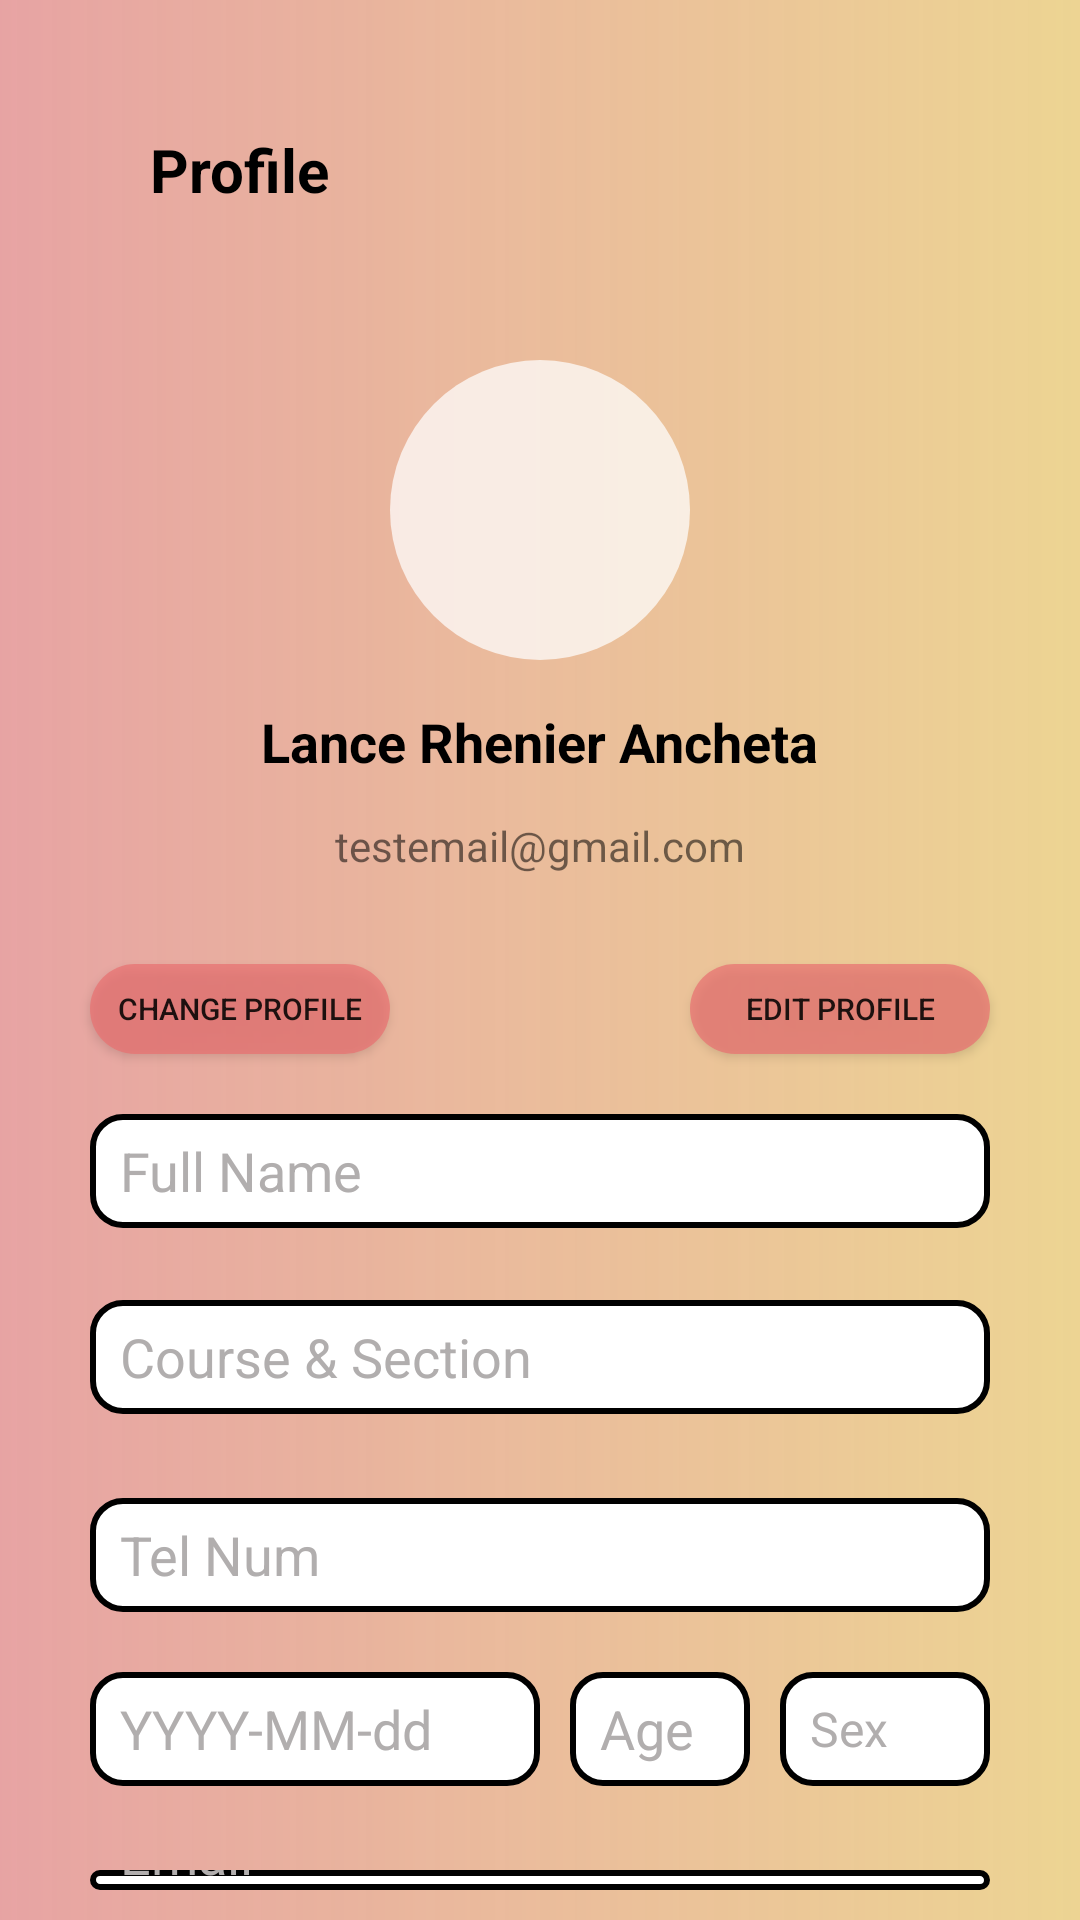

This screen was rendered from an Android layout file. Write that file and the resources it references.
<!-- AndroidManifest.xml: application theme Theme.SmartAttendanceSystem -->
<!-- res/layout/activity_student_profile.xml -->
<?xml version="1.0" encoding="utf-8"?>
<RelativeLayout xmlns:android="http://schemas.android.com/apk/res/android"
    xmlns:app="http://schemas.android.com/apk/res-auto"
    xmlns:tools="http://schemas.android.com/tools"
    android:id="@+id/main"
    android:layout_width="match_parent"
    android:layout_height="match_parent"
    android:background="@drawable/samplebg"
    android:padding="10dp"
    tools:context=".Student.Profile">

    <ImageView
        android:id="@+id/prevBtn"
        android:layout_width="wrap_content"
        android:layout_height="wrap_content"
        android:layout_marginStart="16dp"
        android:layout_marginTop="16dp"
        app:srcCompat="@drawable/baseline_arrow_back_24" />

    <TextView
        android:id="@+id/textView10"
        android:layout_width="wrap_content"
        android:layout_height="wrap_content"
        android:layout_below="@id/prevBtn"
        android:layout_marginStart="40dp"
        android:layout_marginTop="17dp"
        android:text="Profile"
        android:textColor="#000000"
        android:textSize="20sp"
        android:textStyle="bold" />

    <ImageView
        android:id="@+id/profileCircle"
        android:layout_width="100dp"
        android:layout_height="100dp"
        android:layout_below="@id/textView10"
        android:layout_centerHorizontal="true"
        android:layout_marginTop="50dp"
        android:background="@drawable/circle" />

    <TextView
        android:id="@+id/nameTxt"
        android:layout_width="wrap_content"
        android:layout_height="wrap_content"
        android:layout_centerHorizontal="true"
        android:layout_marginTop="15dp"
        android:layout_below="@id/profileCircle"
        android:text="Lance Rhenier Ancheta"
        android:textColor="#000000"
        android:textSize="18sp"
        android:textStyle="bold" />

    <TextView
        android:id="@+id/emailTxt"
        android:layout_width="wrap_content"
        android:layout_height="wrap_content"
        android:layout_below="@id/nameTxt"
        android:layout_centerHorizontal="true"
        android:layout_marginTop="13dp"
        android:text="testemail@gmail.com" />

    <Button
        android:id="@+id/editBtn"
        android:layout_width="100dp"
        android:layout_height="30dp"
        android:layout_below="@id/emailTxt"
        android:layout_alignEnd="@id/nameP"
        android:layout_marginTop="30dp"
        android:background="@drawable/samplebg1"
        android:backgroundTint="#E97272"
        android:text="Edit Profile"
        android:textSize="10sp" />

    <Button
        android:id="@+id/uploadBtn"
        android:layout_width="100dp"
        android:layout_height="30dp"
        android:layout_below="@id/emailTxt"
        android:layout_marginTop="30dp"
        android:layout_alignStart="@id/nameP"
        android:background="@drawable/samplebg1"
        android:backgroundTint="#E97272"
        android:text="Change Profile"
        android:textSize="10sp" />

    <EditText
        android:id="@+id/nameP"
        android:layout_width="300dp"
        android:layout_height="38dp"
        android:layout_below="@id/editBtn"
        android:layout_centerHorizontal="true"
        android:layout_marginTop="20dp"
        android:background="@drawable/textviews"
        android:ems="10"
        android:hint="Full Name"
        android:inputType="text"
        android:paddingLeft="10dp"
        android:textColor="#000000"
        android:textColorHint="#B1AEAE" />

    <EditText
        android:id="@+id/sectionP"
        android:layout_width="300dp"
        android:layout_height="38dp"
        android:layout_below="@id/nameP"
        android:layout_centerHorizontal="true"
        android:layout_marginTop="24dp"
        android:background="@drawable/textviews"
        android:ems="10"
        android:hint="Course &amp; Section"
        android:inputType="text"
        android:paddingLeft="10dp"
        android:textColor="#000000"
        android:textColorHint="#B1AEAE" />

    <EditText
        android:id="@+id/numP"
        android:layout_width="300dp"
        android:layout_height="38dp"
        android:layout_below="@id/sectionP"
        android:layout_centerHorizontal="true"
        android:layout_marginTop="28dp"
        android:background="@drawable/textviews"
        android:ems="10"
        android:hint="Tel Num"
        android:inputType="number"
        android:paddingLeft="10dp"
        android:textColor="#000000"
        android:textColorHint="#B1AEAE" />

    <EditText
        android:id="@+id/dobP"
        android:layout_width="150dp"
        android:layout_height="38dp"
        android:layout_below="@id/numP"
        android:layout_marginTop="20dp"
        android:layout_alignStart="@+id/numP"
        android:background="@drawable/textviews"
        android:clickable="true"
        android:ems="10"
        android:focusable="false"
        android:hint="YYYY-MM-dd"
        android:inputType="none"
        android:paddingLeft="10dp"
        android:textColor="#000000"
        android:textColorHint="#B1AEAE" />

    <EditText
        android:id="@+id/ageP"
        android:layout_width="60dp"
        android:layout_height="38dp"
        android:layout_below="@id/numP"
        android:layout_marginStart="10dp"
        android:layout_marginTop="20dp"
        android:layout_toEndOf="@id/dobP"
        android:background="@drawable/textviews"
        android:ems="10"
        android:hint="Age"
        android:inputType="number"
        android:paddingLeft="10dp"
        android:textAlignment="textStart"
        android:textColor="#000000"
        android:textColorHint="#B1AEAE" />

    <EditText
        android:id="@+id/sexP"
        android:layout_width="70dp"
        android:layout_height="38dp"
        android:layout_below="@id/numP"
        android:layout_marginStart="10dp"
        android:layout_marginTop="20dp"
        android:layout_alignEnd="@+id/numP"
        android:background="@drawable/textviews"
        android:ems="10"
        android:hint="Sex"
        android:inputType="text"
        android:paddingLeft="10dp"
        android:textAlignment="textStart"
        android:textColor="#000000"
        android:textColorHint="#B1AEAE"
        android:textSize="16sp" />

    <EditText
        android:id="@+id/emailP"
        android:layout_width="300dp"
        android:layout_height="38dp"
        android:layout_below="@id/dobP"
        android:layout_centerHorizontal="true"
        android:layout_marginTop="28dp"
        android:background="@drawable/textviews"
        android:ems="10"
        android:hint="Email"
        android:inputType="textEmailAddress"
        android:paddingLeft="10dp"
        android:textColor="#000000"
        android:textColorHint="#B1AEAE" />


</RelativeLayout>
<!-- resources referenced by this layout -->
<resources>
  <!-- drawable circle (drawable) -->
  <?xml version="1.0" encoding="utf-8"?>
  <shape xmlns:android="http://schemas.android.com/apk/res/android">
  
      <solid android:color="#B9FFFFFF"/>
      <corners android:radius="100dp"/>
  </shape>
  <!-- drawable samplebg (drawable) -->
  <?xml version="1.0" encoding="utf-8"?>
  <shape xmlns:android="http://schemas.android.com/apk/res/android">
  
      <gradient android:startColor="#C9E28C8C" android:endColor="#E8EBD088"/>
  </shape>
  <!-- drawable samplebg1 (drawable) -->
  <?xml version="1.0" encoding="utf-8"?>
  <shape xmlns:android="http://schemas.android.com/apk/res/android">
  
      <solid android:color="#B9FFFFFF"/>
      <corners android:radius="15dp"/>
  </shape>
  <!-- drawable textviews (drawable) -->
  <?xml version="1.0" encoding="utf-8"?>
  <shape xmlns:android="http://schemas.android.com/apk/res/android">
  
      <solid android:color="@color/white"/>
      <corners android:radius="10dp"/>
      <stroke android:color="@color/black" android:width="2dp"/>"
  </shape>
  <style name="Theme.SmartAttendanceSystem" parent="Base.Theme.SmartAttendanceSystem" />
  <style name="Base.Theme.SmartAttendanceSystem" parent="Theme.AppCompat.Light.NoActionBar">
          
          
      </style>
  <!-- not gathered from this repository: default colours our renderer supplied (Android Studio template values) -->
  <color name="black">#FF000000</color>
  <color name="white">#FFFFFFFF</color>
</resources>
